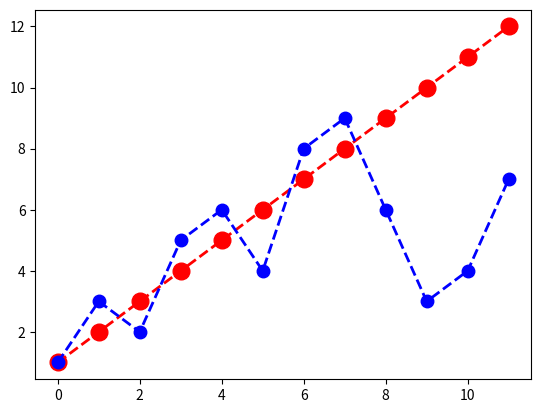

Generate this figure with matplotlib: (Note: this script raises an exception after producing the figure.)
import numpy as np
import matplotlib.pyplot as mpl
import scipy.optimize as sopt

a= np.array([2,5,6,9,12,18,21])
mia=np.min(a)
maxa=np.max(a)
media=np.mean(a)
std=np.std(a)

print('min = {}, max = {}, mean= {}, std={}' .format(mia, maxa, media, std))

xv= np.array([1,2,3,4,5,6,7,8,9,10,11,12])
yv=np.array([1,3,2,5,6,4,8,9,6,3,4,7])

mpl.plot(xv, color='red', marker='o', linestyle='dashed', linewidth='2', markersize=12, label='x')
mpl.plot(yv, color='blue', marker='o', linestyle='dashed', linewidth='2', markersize=9, label='x')
mpl.show()

mu=2
sigma=1.2
my_data=np.ranndom.normal(mu,sigma,10000)
gauss_hist= np.histogram(my_data, bins=50, density=True)
def gaus_for_fit(xvals,mu,sigma):
    px=(1./np.sqrt(2*np.pi*sigma**2))*np.exp(-(((xvals - mu)**2)/(2*sigma**2)))
    return px
_ = mpl.hist(gauss_hist, bins='auto') 
mpl.title("Histogram with 'auto' bins")
mpl.show()